Run: headless pygame with SDL's dummy video driver; simulated clock (each Clock.tick advances the game by its frame time, no real sleeping); random seed 0; keys injected as events and as key.get_pressed() state; mouse plan: one left click at the window centre at the start of phase 2, then a move to the lower-right quarter at the start of phase 3.
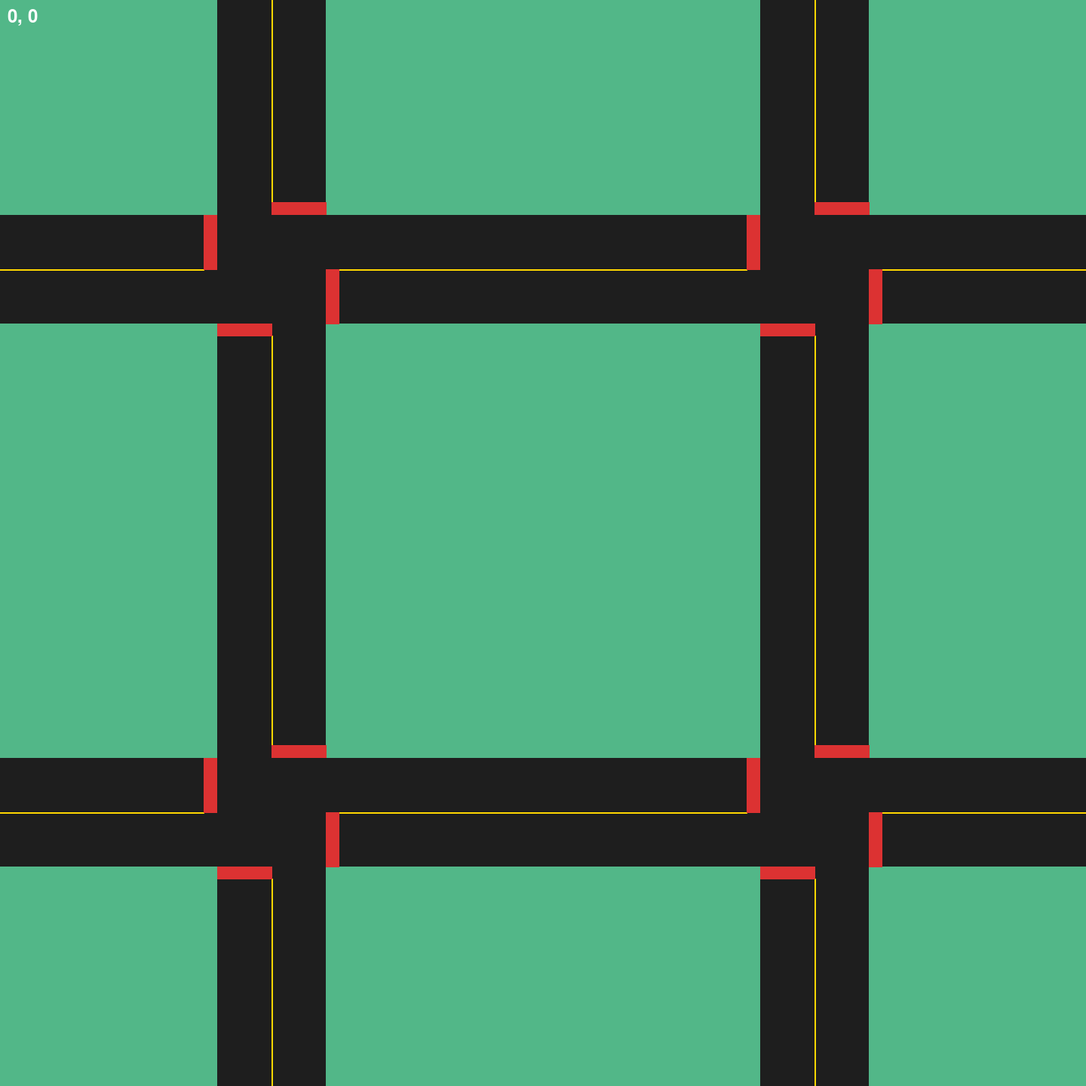
Frame 1 of 4 · flips 1–60 · no input
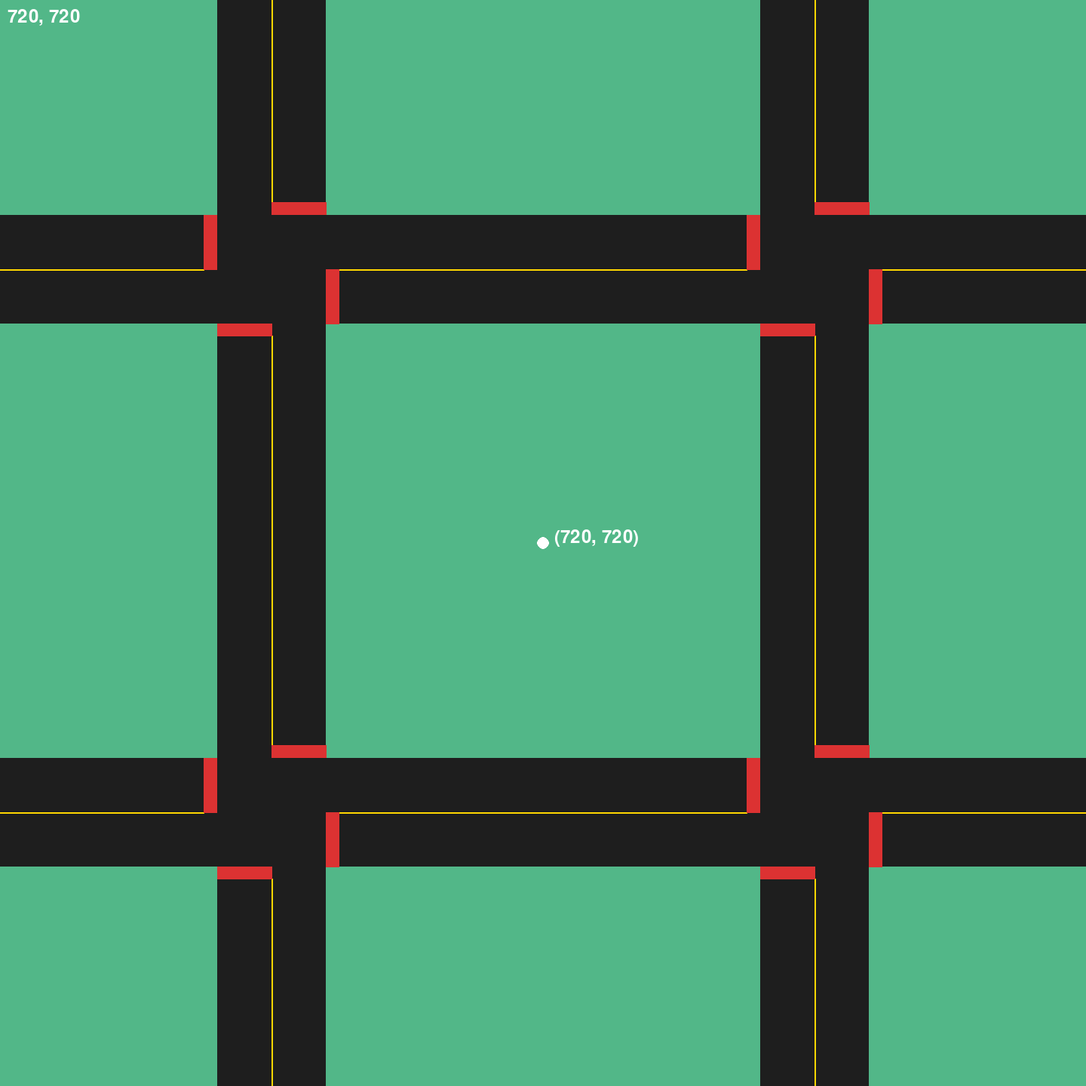
Frame 2 of 4 · flips 61–180 · clicked the window centre · tapped SPACE, RETURN · held RIGHT (→), D
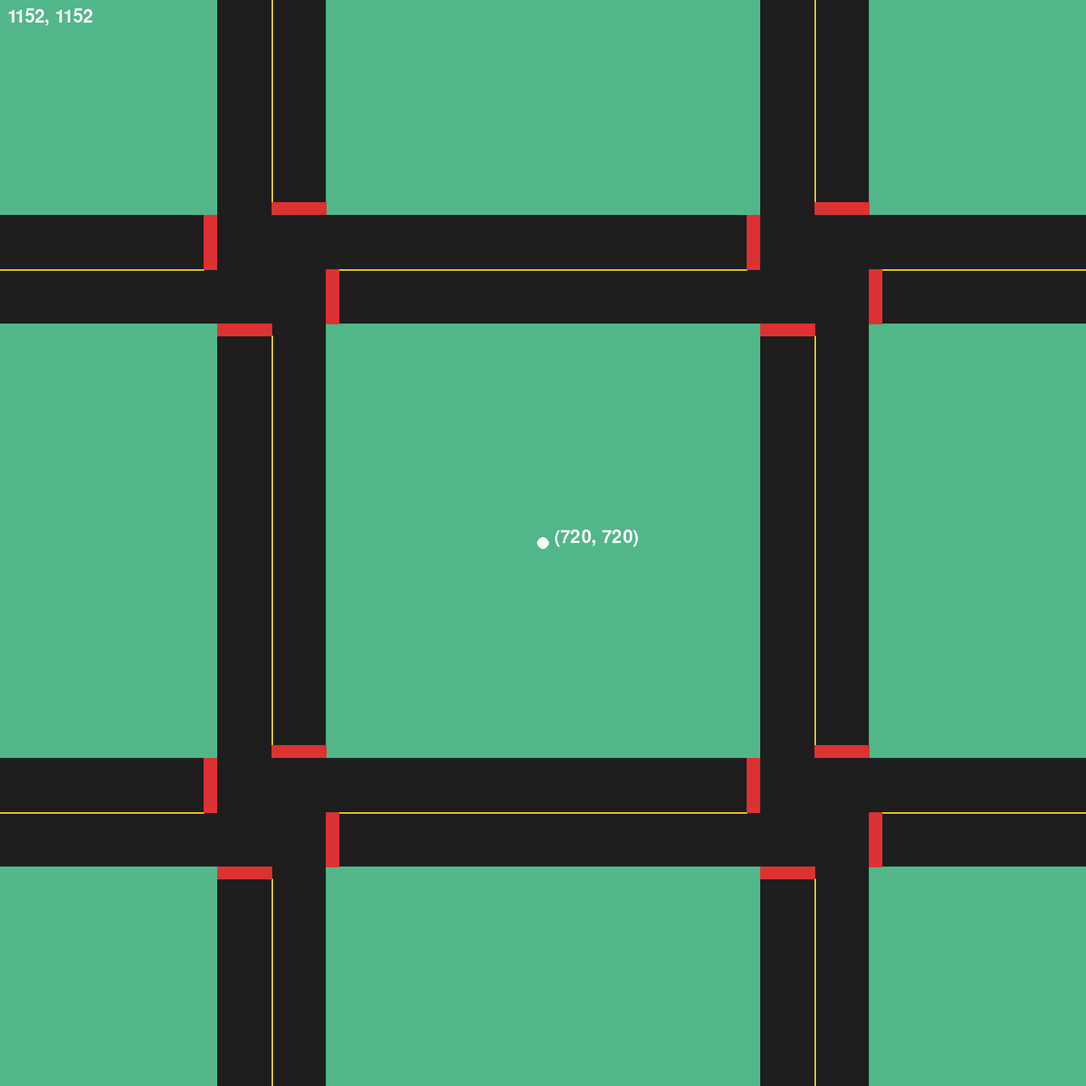
Frame 3 of 4 · flips 181–300 · moved the mouse to the lower-right quarter · held DOWN (↓), S
Frame 4 of 4 · flips 301–420 · held LEFT (←), A, UP (↑), W · screen unchanged from frame 3, image omitted

The pygame program that drew these frames:

import pygame
import sys

pygame.init()

WIDTH, HEIGHT = 1440, 1440
DARK_GREEN = (82, 183, 136)
BLACK = (30, 30, 30)
YELLOW = (255, 215, 0)
WHITE = (255, 255, 255)
RED = (220, 50, 50)

screen = pygame.display.set_mode((WIDTH, HEIGHT))
pygame.display.set_caption("Coordinate Tool - Click to get coordinates")

font = pygame.font.Font(None, 36)

JUNCTIONS = {
    "j1": (0, 0),
    "j2": (720, 0),
    "j3": (0, 720),
    "j4": (720, 720)
}

def draw_junction(offset_x, offset_y):
    pygame.draw.rect(screen, BLACK, (offset_x + 288, offset_y + 0, 144, 285))
    pygame.draw.rect(screen, BLACK, (offset_x + 288, offset_y + 429, 144, 291))
    pygame.draw.rect(screen, BLACK, (offset_x + 0, offset_y + 285, 288, 144))
    pygame.draw.rect(screen, BLACK, (offset_x + 432, offset_y + 285, 288, 144))
    pygame.draw.rect(screen, BLACK, (offset_x + 288, offset_y + 285, 144, 144))
    
    points_top = [(offset_x + 360, offset_y + 0), (offset_x + 360, offset_y + 270)]
    pygame.draw.lines(screen, YELLOW, False, points_top, 2)
    
    points_bottom = [(offset_x + 360, offset_y + 720), (offset_x + 360, offset_y + 445)]
    pygame.draw.lines(screen, YELLOW, False, points_bottom, 2)

    points_left = [(offset_x + 0, offset_y + 357), (offset_x + 270, offset_y + 357)]
    pygame.draw.lines(screen, YELLOW, False, points_left, 2)

    points_right = [(offset_x + 720, offset_y + 357), (offset_x + 450, offset_y + 357)]
    pygame.draw.lines(screen, YELLOW, False, points_right, 2)
    
    pygame.draw.rect(screen, RED, (offset_x + 360, offset_y + 268, 73, 17))
    pygame.draw.rect(screen, RED, (offset_x + 288, offset_y + 429, 73, 17))
    pygame.draw.rect(screen, RED, (offset_x + 432, offset_y + 357, 18, 73))
    pygame.draw.rect(screen, RED, (offset_x + 270, offset_y + 285, 18, 73))

clicked_pos = None

running = True
clock = pygame.time.Clock()

while running:
    for event in pygame.event.get():
        if event.type == pygame.QUIT:
            running = False
        elif event.type == pygame.KEYDOWN:
            if event.key == pygame.K_ESCAPE:
                running = False
        elif event.type == pygame.MOUSEBUTTONDOWN:
            clicked_pos = pygame.mouse.get_pos()
    
    screen.fill(DARK_GREEN)
    
    for junction_id, (offset_x, offset_y) in JUNCTIONS.items():
        draw_junction(offset_x, offset_y)
    
    if clicked_pos:
        pygame.draw.circle(screen, WHITE, clicked_pos, 8)
        coord_text = font.render(f"({clicked_pos[0]}, {clicked_pos[1]})", True, WHITE)
        screen.blit(coord_text, (clicked_pos[0] + 15, clicked_pos[1] - 20))
    
    mouse_pos = pygame.mouse.get_pos()
    cursor_text = font.render(f"{mouse_pos[0]}, {mouse_pos[1]}", True, WHITE)
    screen.blit(cursor_text, (10, 10))
    
    pygame.display.flip()
    clock.tick(60)

pygame.quit()
sys.exit()
